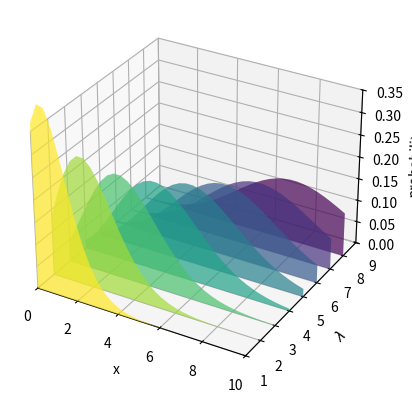

Recreate this plot in Python.
from matplotlib.collections import PolyCollection
import matplotlib.pyplot as plt
import math
import numpy as np

# Fixing random state for reproducibility
np.random.seed(19680801)


def polygon_under_graph(x, y):
    return [(x[0], 0.), *zip(x, y), (x[-1], 0.)]


ax = plt.figure().add_subplot(projection="3d")

x = np.linspace(0., 10., 31)
lambdas = range(1, 9)

# verts[i] is a list of (x, y) pairs defining polygon i.
gamma = np.vectorize(math.gamma)
verts = [polygon_under_graph(x, l**x * np.exp(-l) / gamma(x + 1)) for l in lambdas]
facecolors = plt.colormaps["viridis_r"](np.linspace(0, 1, len(verts)))

poly = PolyCollection(verts, facecolors=facecolors, alpha=.7)
ax.add_collection3d(poly, zs=lambdas, zdir="y")

ax.set(
    xlim=(0, 10), ylim=(1, 9), zlim=(0, 0.35),
    xlabel="x", ylabel=r"$\lambda$", zlabel="probability",
)

plt.show()
